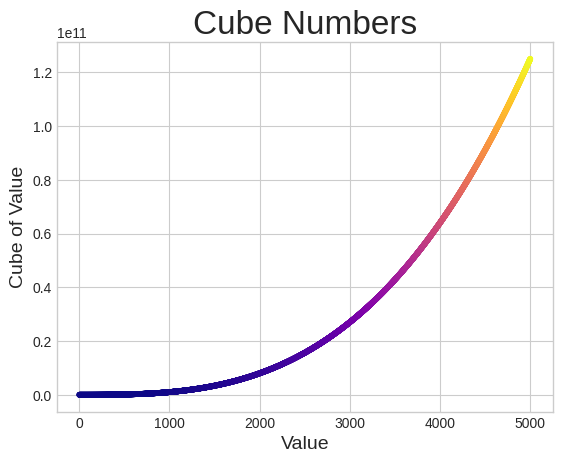

This figure's Python source:
import matplotlib.pyplot as plt

x_values = [x+1 for x in range(5000)]
y_values = [x*x*x for x in x_values]

plt.style.use('seaborn-v0_8-whitegrid')
fig, ax = plt.subplots()
ax.scatter(x_values,y_values, s=10, c=y_values, cmap=plt.cm.plasma)

# set chart title and label axes.
ax.set_title("Cube Numbers", fontsize=24)
ax.set_xlabel("Value", fontsize=14)
ax.set_ylabel("Cube of Value", fontsize=14)

# plt.show()
plt.savefig('cubes_plot.png')#, bbox_inches='tight')
